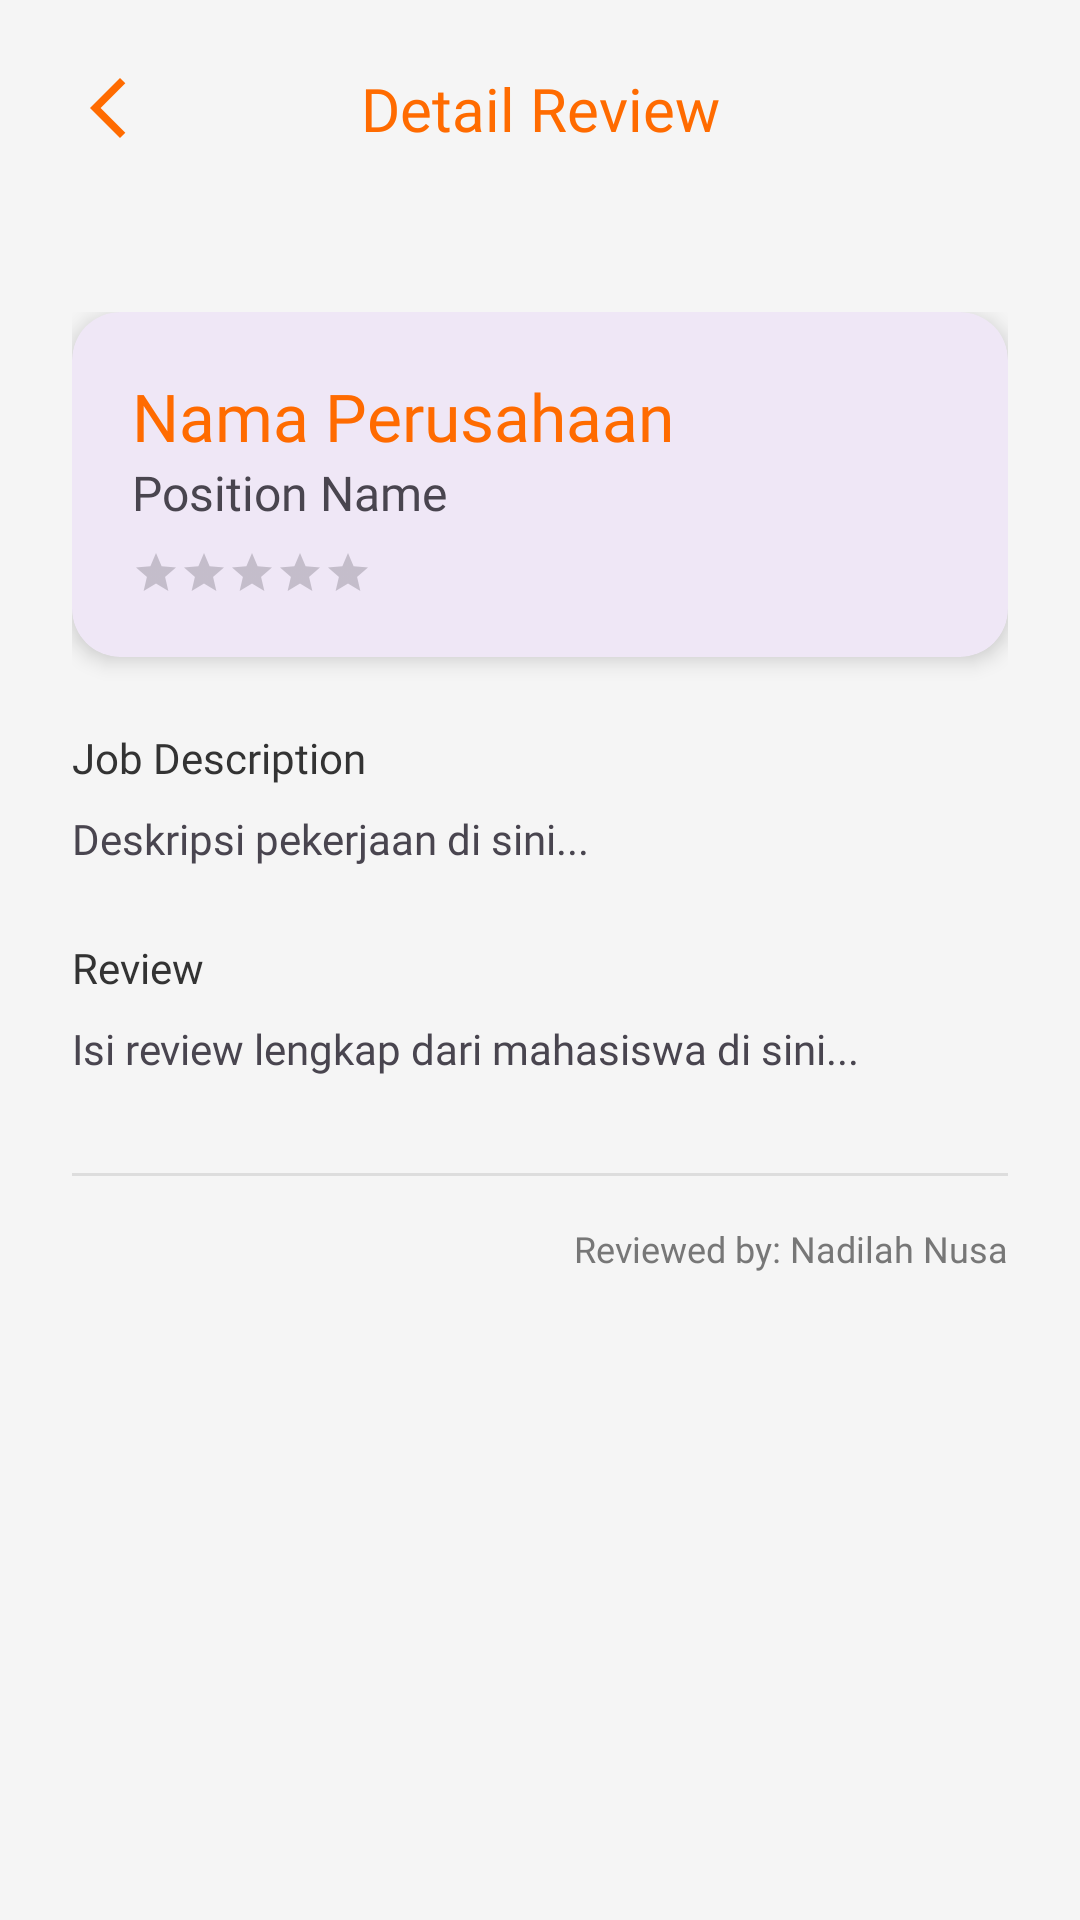

The Android layout XML behind this screen, and the referenced resources:
<!-- AndroidManifest.xml: application theme Theme.Didik -->
<!-- res/layout/fragment_detail_review.xml -->
<?xml version="1.0" encoding="utf-8"?>
<androidx.constraintlayout.widget.ConstraintLayout
    xmlns:android="http://schemas.android.com/apk/res/android"
    xmlns:app="http://schemas.android.com/apk/res-auto"
    android:layout_width="match_parent"
    android:layout_height="match_parent"
    android:background="#F5F5F5">

    <ImageView
        android:id="@+id/ivBack"
        android:layout_width="40dp"
        android:layout_height="40dp"
        android:layout_marginStart="16dp"
        android:layout_marginTop="16dp"
        android:padding="8dp"
        android:src="@drawable/arrow_back"
        app:layout_constraintStart_toStartOf="parent"
        app:layout_constraintTop_toTopOf="parent"
        app:tint="#FF6B00" />

    <TextView
        android:layout_width="wrap_content"
        android:layout_height="wrap_content"
        android:fontFamily="@font/poppins_bold"
        android:text="Detail Review"
        android:textColor="#FF6B00"
        android:textSize="20sp"
        app:layout_constraintBottom_toBottomOf="@id/ivBack"
        app:layout_constraintEnd_toEndOf="parent"
        app:layout_constraintStart_toStartOf="parent"
        app:layout_constraintTop_toTopOf="@id/ivBack" />

    <androidx.core.widget.NestedScrollView
        android:layout_width="match_parent"
        android:layout_height="0dp"
        android:layout_marginTop="24dp"
        app:layout_constraintBottom_toBottomOf="parent"
        app:layout_constraintTop_toBottomOf="@id/ivBack">

        <LinearLayout
            android:layout_width="match_parent"
            android:layout_height="wrap_content"
            android:orientation="vertical"
            android:padding="24dp">

            <com.google.android.material.card.MaterialCardView
                android:layout_width="match_parent"
                android:layout_height="wrap_content"
                app:cardCornerRadius="16dp"
                app:cardElevation="4dp"
                app:strokeWidth="0dp">

                <LinearLayout
                    android:layout_width="match_parent"
                    android:layout_height="wrap_content"
                    android:orientation="vertical"
                    android:padding="20dp">

                    <TextView
                        android:id="@+id/tvDetailCompany"
                        android:layout_width="wrap_content"
                        android:layout_height="wrap_content"
                        android:fontFamily="@font/poppins_bold"
                        android:text="Nama Perusahaan"
                        android:textColor="#FF6B00"
                        android:textSize="22sp" />

                    <TextView
                        android:id="@+id/tvDetailPosition"
                        android:layout_width="wrap_content"
                        android:layout_height="wrap_content"
                        android:fontFamily="@font/poppins"
                        android:text="Position Name"
                        android:textSize="16sp" />

                    <RatingBar
                        android:id="@+id/rbDetail"
                        style="?android:attr/ratingBarStyleSmall"
                        android:layout_width="wrap_content"
                        android:layout_height="wrap_content"
                        android:layout_marginTop="8dp"
                        android:progressTint="#FF6B00" />
                </LinearLayout>
            </com.google.android.material.card.MaterialCardView>

            <TextView
                android:layout_width="wrap_content"
                android:layout_height="wrap_content"
                android:layout_marginTop="24dp"
                android:fontFamily="@font/poppins_bold"
                android:text="Job Description"
                android:textColor="#333333" />

            <TextView
                android:id="@+id/tvDetailJobDesc"
                android:layout_width="match_parent"
                android:layout_height="wrap_content"
                android:layout_marginTop="8dp"
                android:fontFamily="@font/poppins"
                android:text="Deskripsi pekerjaan di sini..."
                android:lineSpacingExtra="4dp" />

            <TextView
                android:layout_width="wrap_content"
                android:layout_height="wrap_content"
                android:layout_marginTop="24dp"
                android:fontFamily="@font/poppins_bold"
                android:text="Review"
                android:textColor="#333333" />

            <TextView
                android:id="@+id/tvDetailReview"
                android:layout_width="match_parent"
                android:layout_height="wrap_content"
                android:layout_marginTop="8dp"
                android:fontFamily="@font/poppins"
                android:text="Isi review lengkap dari mahasiswa di sini..."
                android:lineSpacingExtra="4dp" />

            <View
                android:layout_width="match_parent"
                android:layout_height="1dp"
                android:layout_marginTop="32dp"
                android:background="#DDDDDD" />

            <TextView
                android:id="@+id/tvDetailReviewer"
                android:layout_width="wrap_content"
                android:layout_height="wrap_content"
                android:layout_marginTop="16dp"
                android:fontFamily="@font/poppins"
                android:text="Reviewed by: Nadilah Nusa"
                android:textSize="12sp"
                android:textColor="#777777"
                android:layout_gravity="end" />

        </LinearLayout>
    </androidx.core.widget.NestedScrollView>

</androidx.constraintlayout.widget.ConstraintLayout>
<!-- resources referenced by this layout -->
<resources>
  <!-- drawable arrow_back (drawable) -->
  <vector xmlns:android="http://schemas.android.com/apk/res/android" android:autoMirrored="true" android:height="24dp" android:tint="#000000" android:viewportHeight="960" android:viewportWidth="960" android:width="24dp">
        
      <path android:fillColor="@android:color/white"
          android:pathData="M640,880L240,480L640,80L711,151L382,480L711,809L640,880Z"/>
      
  </vector>
  <style name="Theme.Didik" parent="Base.Theme.Didik" />
  <style name="Base.Theme.Didik" parent="Theme.Material3.DayNight.NoActionBar">
  
      </style>
</resources>
